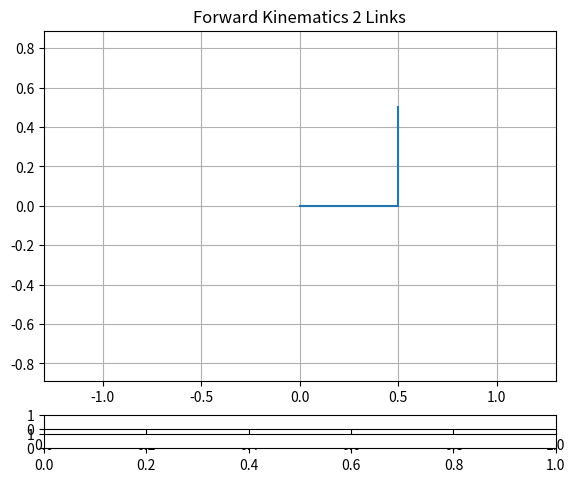

Write the Python code that produced this figure. (Note: this script raises an exception after producing the figure.)
import numpy as np
import matplotlib.pyplot as plt
from matplotlib.widgets import Slider
import math


def FK(th, L):
    L1, L2 = L
    Th1, Th2 = th
    x0 = 0.0
    y0 = 0.0

    x1 = L1*math.cos(Th1)
    y1 = L1*math.sin(Th1)

    x2 = x1 + L2*math.cos(Th1 + Th2)
    y2 = y1 + L2*math.sin(Th1 + Th2)

    X = np.array([[x0, y0], [x1, y1], [x2, y2]])

    return X


def update_th1(slider_val):
    th[0] = slider_val

    p = FK(th, L)

    graph.set_data(p.T[0], p.T[1])
    graph.set_linestyle('-')
    graph.set_linewidth(5)
    graph.set_marker('o')
    graph.set_markerfacecolor('g')
    graph.set_markeredgecolor('g')
    graph.set_markersize(15)

    fig.canvas.draw_idle()


def update_th2(slider_val):
    th[1] = slider_val

    p = FK(th, L)

    graph.set_data(p.T[0], p.T[1])
    graph.set_linestyle('-')
    graph.set_linewidth(5)
    graph.set_marker('o')
    graph.set_markerfacecolor('g')
    graph.set_markeredgecolor('g')
    graph.set_markersize(15)

    fig.canvas.draw_idle()


def main():
    L1 = 0.5
    L2 = 0.5

    L = [L1, L2]
    th = [0.0*math.pi, 0.5*math.pi]

    p = FK(th, L)
    fig, ax = plt.subplots()
    plt.title('Forward Kinematics 2 Links')
    plt.axis('equal')
    plt.subplots_adjust(left=.1, bottom=0.15)
    plt.xlim([-1.3, 1.3])
    plt.ylim([-1.3, 1.3])
    plt.grid()
    graph, = plt.plot(p.T[0], p.T[1])

    slider1_pos = plt.axes([0.1, 0.05, 0.8, 0.03])
    slider2_pos = plt.axes([0.1, 0.01, 0.8, 0.03])

    threshold_slider1 = Slider(
        slider1_pos, 'th1', -1.0*math.pi, 1.0*math.pi, 0.0*math.pi)
    threshold_slider2 = Slider(
        slider2_pos, 'th2', -1.0*math.pi, 1.0*math.pi, 0.0*math.pi)

    threshold_slider1.on_changed(update_th1)
    threshold_slider2.on_changed(update_th2)

    graph.set_linestyle('-')
    graph.set_linewidth(5)
    graph.set_marker('o')
    graph.set_markerfacecolor('g')
    graph.set_markeredgecolor('g')
    graph.set_markersize(15)
    plt.grid()
    plt.show()


main()
